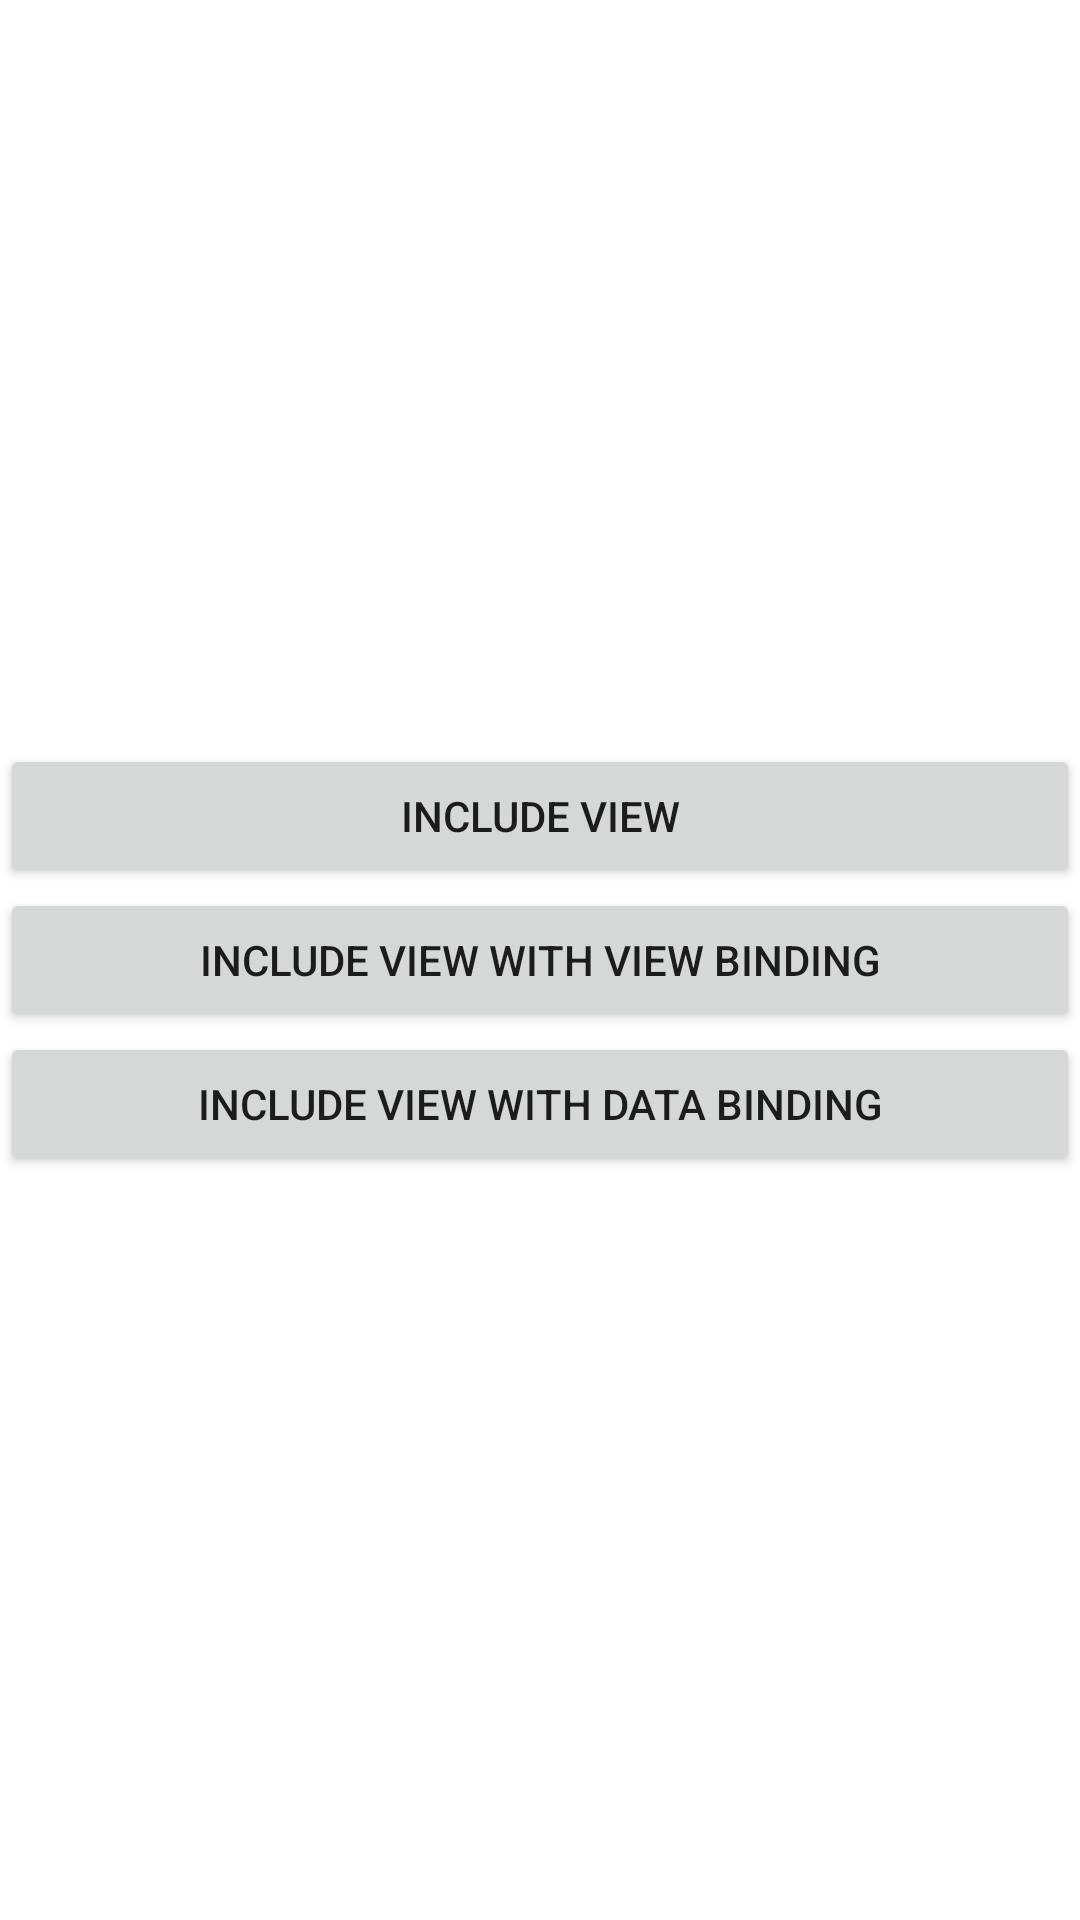

The Android layout XML behind this screen, and the referenced resources:
<!-- AndroidManifest.xml: application theme Theme.IncludeViewApp -->
<!-- res/layout/activity_main.xml -->
<?xml version="1.0" encoding="utf-8"?>
<LinearLayout xmlns:android="http://schemas.android.com/apk/res/android"
    xmlns:app="http://schemas.android.com/apk/res-auto"
    xmlns:tools="http://schemas.android.com/tools"
    android:layout_width="match_parent"
    android:layout_height="match_parent"
    android:orientation="vertical"
    android:gravity="center"
    android:layout_margin="16dp"
    tools:context=".MainActivity">

   <Button
       android:id="@+id/includeViewBtn"
       android:layout_width="match_parent"
       android:layout_height="wrap_content"
       android:text="Include View"/>
   <Button
       android:id="@+id/includeViewViewBindingBtn"
       android:layout_width="match_parent"
       android:layout_height="wrap_content"
       android:text="Include View With View Binding"/>

   <Button
       android:id="@+id/includeViewDataBindingBtn"
       android:layout_width="match_parent"
       android:layout_height="wrap_content"
       android:text="Include View With Data Binding"/>
</LinearLayout>
<!-- resources referenced by this layout -->
<resources>
  <style name="Theme.IncludeViewApp" parent="Theme.MaterialComponents.DayNight.DarkActionBar">
          
          <item name="colorPrimary">@color/purple_500</item>
          <item name="colorPrimaryVariant">@color/purple_700</item>
          <item name="colorOnPrimary">@color/white</item>
          
          <item name="colorSecondary">@color/teal_200</item>
          <item name="colorSecondaryVariant">@color/teal_700</item>
          <item name="colorOnSecondary">@color/black</item>
          
          <item name="android:statusBarColor">?attr/colorPrimaryVariant</item>
          
      </style>
  <!-- not gathered from this repository: default colours our renderer supplied (Android Studio template values) -->
  <color name="purple_500">#FF6200EE</color>
  <color name="purple_700">#FF3700B3</color>
  <color name="teal_200">#FF03DAC5</color>
  <color name="teal_700">#FF018786</color>
  <color name="black">#FF000000</color>
  <color name="white">#FFFFFFFF</color>
</resources>
